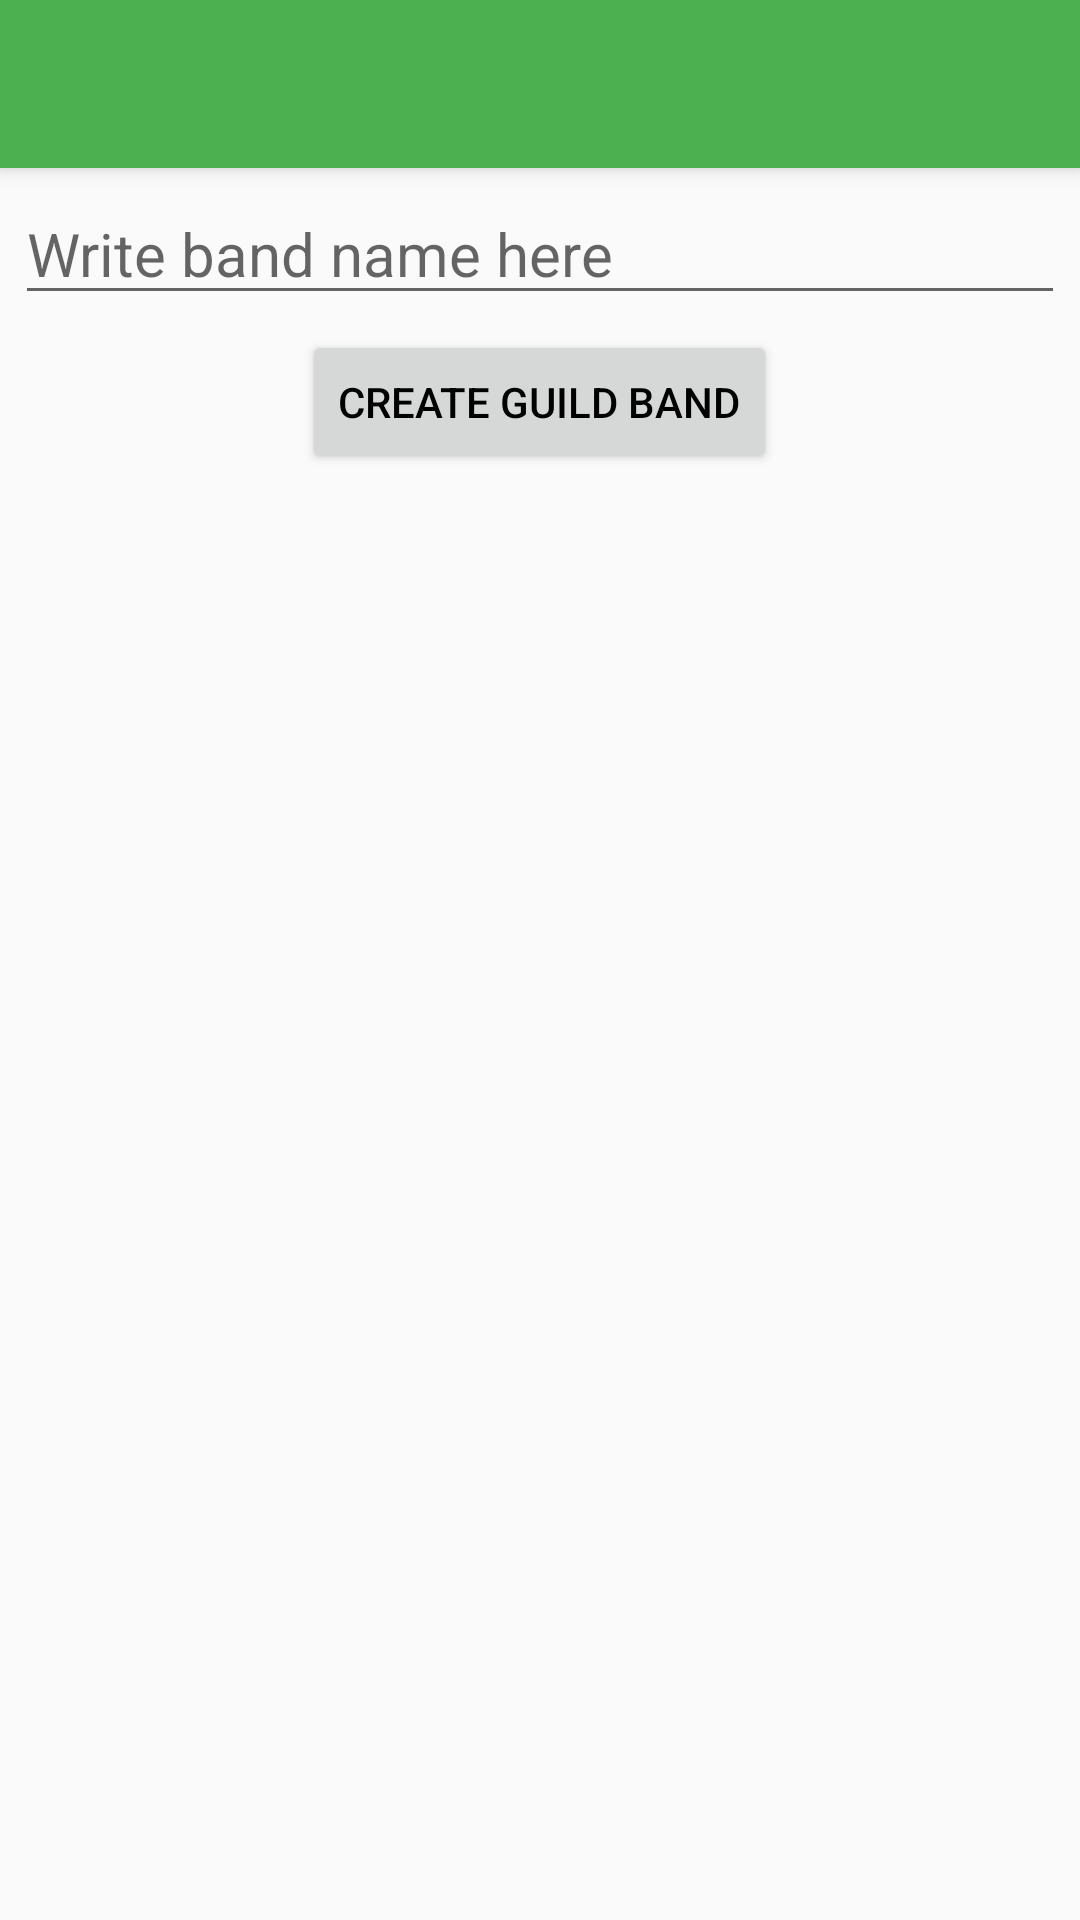

This screen was rendered from an Android layout file. Write that file and the resources it references.
<!-- AndroidManifest.xml: activity theme AppTheme -->
<!-- res/layout/activity_guild_band_create.xml -->
<?xml version="1.0" encoding="utf-8"?>
<LinearLayout xmlns:android="http://schemas.android.com/apk/res/android"
              xmlns:app="http://schemas.android.com/apk/res-auto"
              android:layout_width="match_parent"
              android:layout_height="match_parent"
              android:orientation="vertical">

    <android.support.v7.widget.Toolbar
            android:id="@+id/toolbar"
            android:layout_width="match_parent"
            android:layout_height="?attr/actionBarSize"
            android:background="?attr/colorPrimary"
            android:elevation="4dp"
            android:theme="@style/ThemeOverlay.AppCompat.ActionBar"
            app:popupTheme="@style/ThemeOverlay.AppCompat.Light"/>

    <RelativeLayout
            android:id="@+id/create_layout"
            android:layout_width="wrap_content"
            android:layout_height="wrap_content"
            android:layout_margin="5dp">

        <EditText
                android:id="@+id/band_name_text"
                android:layout_width="match_parent"
                android:layout_height="wrap_content"
                android:hint="@string/guild_band_create_hint_band_name"
                android:textColor="#000000"
                android:maxLength="50"
                android:textSize="20sp"/>

        <Button
                android:id="@+id/create_band_btn"
                android:layout_width="wrap_content"
                android:layout_height="wrap_content"
                android:layout_centerHorizontal="true"
                android:gravity="center_vertical"
                android:text="@string/guild_band_create_btn"
                android:textAlignment="center"
                android:layout_marginTop="5dp"
                android:layout_below="@id/band_name_text"
                android:textColor="#000000"/>
    </RelativeLayout>

</LinearLayout>
<!-- resources referenced by this layout -->
<resources>
  <string name="guild_band_create_btn">Create Guild Band</string>
  <string name="guild_band_create_hint_band_name">Write band name here</string>
  <style name="AppTheme" parent="@style/Theme.AppCompat.Light.NoActionBar">
          
          <item name="colorPrimary">@color/primary</item>
          <item name="colorPrimaryDark">@color/primary_dark</item>
          <item name="colorAccent">@color/accent</item>
          <item name="android:textColorPrimary">@color/primary_text</item>
          <item name="android:textColorPrimaryInverse">@color/primary_text_inverse</item>
          <item name="android:textAppearanceLargePopupMenu">@style/PopupMenuTextAppearanceLarge</item>
          <item name="android:textAppearanceSmallPopupMenu">@style/PopupMenuTextAppearanceSmall</item>
      </style>
  <color name="primary">#4CAF50</color>
  <color name="primary_dark">#388E3C</color>
  <color name="accent">#009688</color>
  <color name="primary_text">#F5F5F5</color>
  <color name="primary_text_inverse">#212121</color>
  <style name="PopupMenuTextAppearanceLarge" parent="@style/TextAppearance.AppCompat.Light.Widget.PopupMenu.Large">
          <item name="android:textColor">@color/primary_text_inverse</item>
      </style>
  <style name="PopupMenuTextAppearanceSmall" parent="@style/TextAppearance.AppCompat.Light.Widget.PopupMenu.Small">
          <item name="android:textColor">@color/primary_text_inverse</item>
      </style>
</resources>
